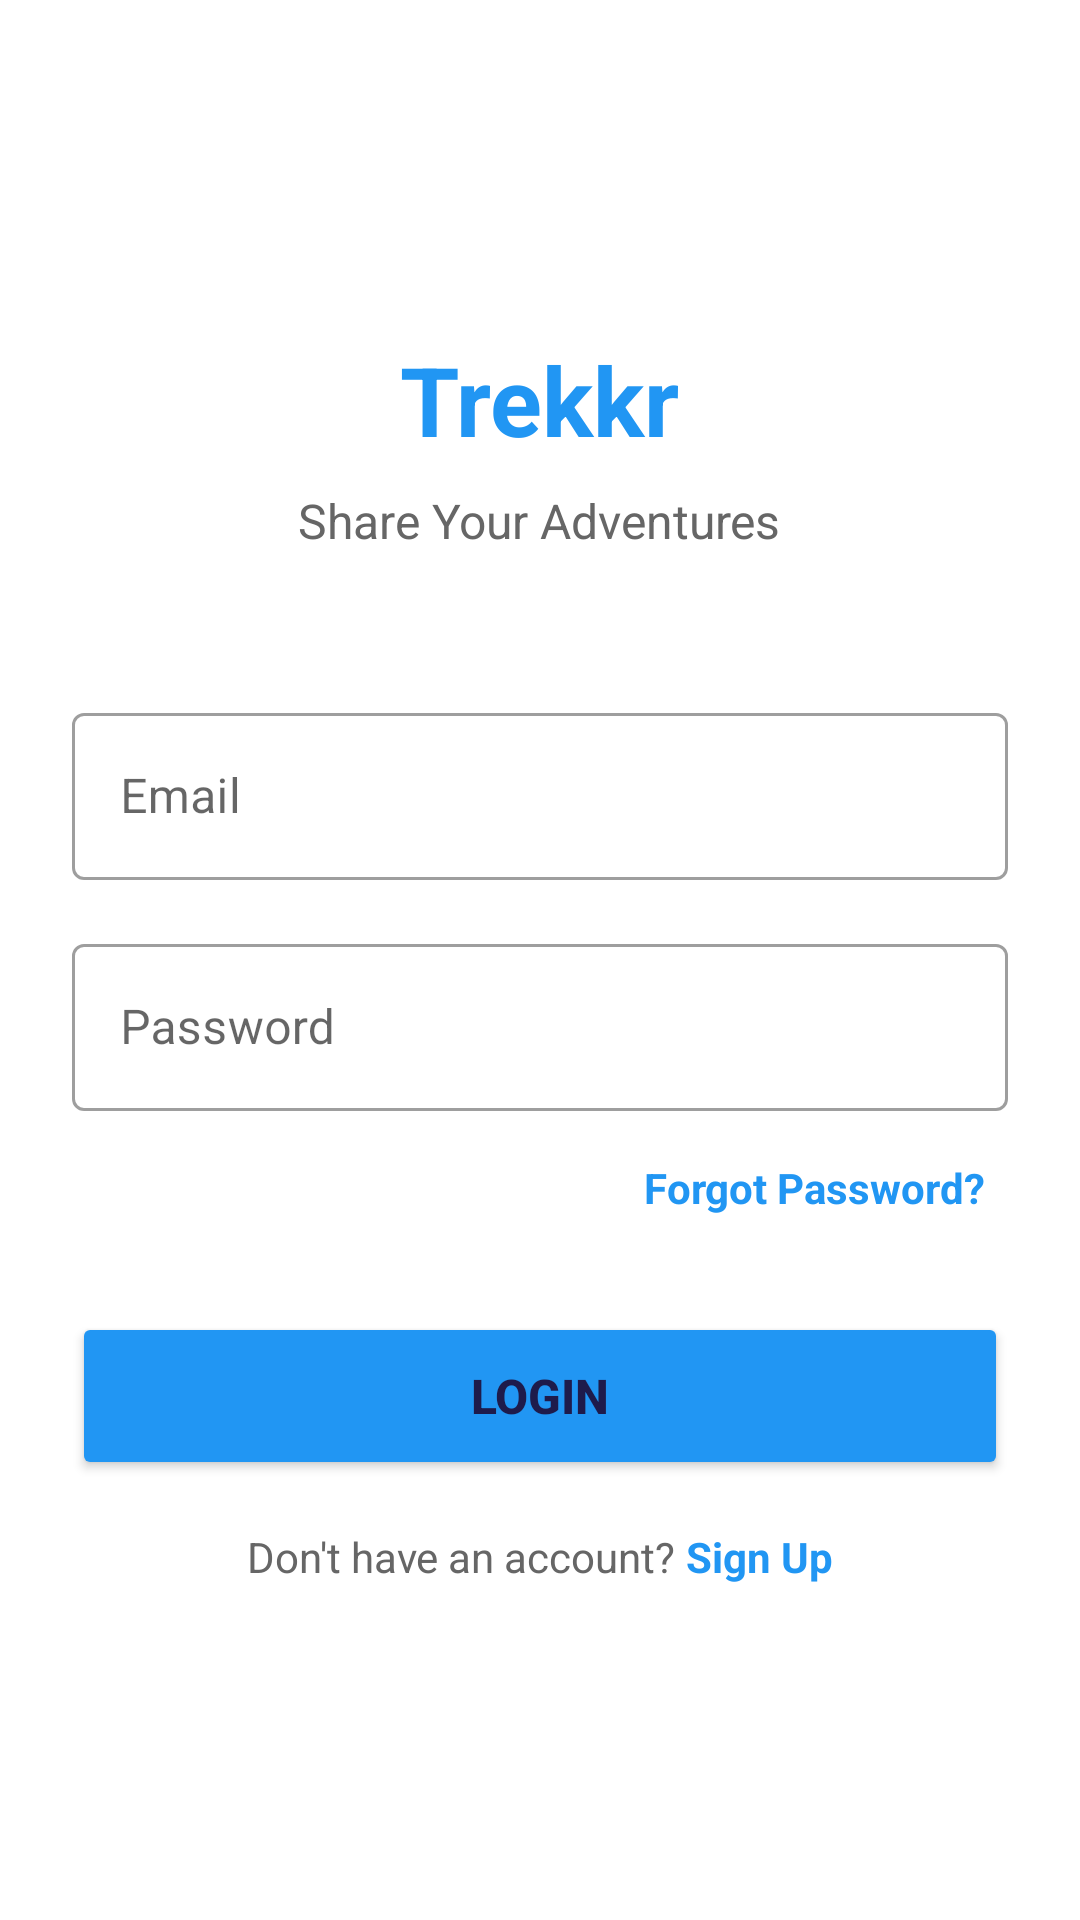

Layout XML and referenced resources for this Android screen:
<!-- AndroidManifest.xml: application theme Theme.FinalProject -->
<!-- res/layout/activity_login.xml -->
<?xml version="1.0" encoding="utf-8"?>
<LinearLayout xmlns:android="http://schemas.android.com/apk/res/android"
    android:layout_width="match_parent"
    android:layout_height="match_parent"
    android:orientation="vertical"
    android:padding="24dp"
    android:gravity="center"
    android:background="#FFFFFF">

    
    <TextView
        android:layout_width="wrap_content"
        android:layout_height="wrap_content"
        android:text="Trekkr"
        android:textSize="32sp"
        android:textStyle="bold"
        android:textColor="#2196F3"
        android:layout_marginBottom="8dp"/>

    <TextView
        android:layout_width="wrap_content"
        android:layout_height="wrap_content"
        android:text="Share Your Adventures"
        android:textSize="16sp"
        android:textColor="#666666"
        android:layout_marginBottom="48dp"/>

    
    <com.google.android.material.textfield.TextInputLayout
        android:layout_width="match_parent"
        android:layout_height="wrap_content"
        android:layout_marginBottom="16dp"
        style="@style/Widget.MaterialComponents.TextInputLayout.OutlinedBox">

        <com.google.android.material.textfield.TextInputEditText
            android:id="@+id/emailInput"
            android:layout_width="match_parent"
            android:layout_height="wrap_content"
            android:hint="Email"
            android:inputType="textEmailAddress"/>
    </com.google.android.material.textfield.TextInputLayout>

    
    <com.google.android.material.textfield.TextInputLayout
        android:layout_width="match_parent"
        android:layout_height="wrap_content"
        android:layout_marginBottom="8dp"
        style="@style/Widget.MaterialComponents.TextInputLayout.OutlinedBox">

        <com.google.android.material.textfield.TextInputEditText
            android:id="@+id/passwordInput"
            android:layout_width="match_parent"
            android:layout_height="wrap_content"
            android:hint="Password"
            android:inputType="textPassword"/>
    </com.google.android.material.textfield.TextInputLayout>

    
    <TextView
        android:id="@+id/tvForgotPassword"
        android:layout_width="match_parent"
        android:layout_height="wrap_content"
        android:text="Forgot Password?"
        android:textColor="#2196F3"
        android:textStyle="bold"
        android:textAlignment="textEnd"
        android:layout_marginBottom="24dp"
        android:clickable="true"
        android:focusable="true"
        android:padding="8dp"/>

    
    <Button
        android:id="@+id/btnLogin"
        android:layout_width="match_parent"
        android:layout_height="56dp"
        android:text="Login"
        android:textSize="16sp"
        android:textStyle="bold"
        android:backgroundTint="#2196F3"
        android:layout_marginBottom="16dp"/>

    
    <ProgressBar
        android:id="@+id/progressBar"
        android:layout_width="wrap_content"
        android:layout_height="wrap_content"
        android:visibility="gone"
        android:layout_marginBottom="16dp"/>

    
    <LinearLayout
        android:layout_width="wrap_content"
        android:layout_height="wrap_content"
        android:orientation="horizontal">

        <TextView
            android:layout_width="wrap_content"
            android:layout_height="wrap_content"
            android:text="Don't have an account? "
            android:textColor="#666666"/>

        <TextView
            android:id="@+id/tvSignUp"
            android:layout_width="wrap_content"
            android:layout_height="wrap_content"
            android:text="Sign Up"
            android:textColor="#2196F3"
            android:textStyle="bold"
            android:clickable="true"
            android:focusable="true"/>
    </LinearLayout>

</LinearLayout>
<!-- resources referenced by this layout -->
<resources>
  <style name="Theme.FinalProject" parent="Theme.MaterialComponents.Light.NoActionBar">
          
          <item name="colorPrimary">@color/primary_coral</item>
          <item name="colorPrimaryVariant">@color/primary_dark</item>
          <item name="colorOnPrimary">@android:color/white</item>
  
          
          <item name="colorSecondary">@color/primary_coral</item>
          <item name="colorSecondaryVariant">@color/primary_dark</item>
          <item name="colorOnSecondary">@android:color/black</item>
  
          
          <item name="android:statusBarColor">@color/primary_dark</item>
  
          
          <item name="android:windowBackground">@color/background_light</item>
  
          
          <item name="android:navigationBarColor">@color/card_background</item>
  
          
          <item name="android:textColor">@color/text_primary</item>
          <item name="android:editTextColor">@color/text_primary</item>
          <item name="android:textColorHint">@color/text_secondary</item>
  
          
          <item name="boxStrokeColor">@color/primary_coral</item>
          <item name="hintTextColor">@color/text_secondary</item>
      </style>
  <color name="primary_coral">#FF6B5A</color>
  <color name="primary_dark">#1E1B4B</color>
  <color name="background_light">#F5F5F5</color>
  <color name="card_background">#FFFFFF</color>
  <color name="text_primary">#1E1B4B</color>
  <color name="text_secondary">#666666</color>
</resources>
